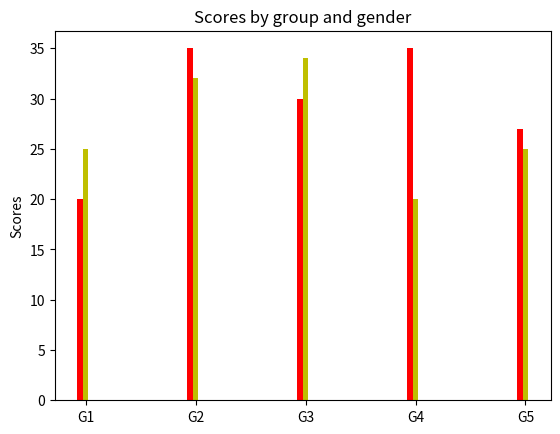

Here is the Python script that generated this plot:
import numpy as np
import matplotlib
#matplotlib.use("Agg")
import matplotlib.pyplot as plt

N = 5
menMeans = [20, 35, 30, 35, 27]

ind = np.arange(N)  # the x locations for the groups
width = 0.05       # the width of the bars

fig, ax = plt.subplots()
rects1 = ax.bar(ind, menMeans, width, color='r')

womenMeans = (25, 32, 34, 20, 25)
rects2 = ax.bar(ind+width, womenMeans, width, color='y')

# add some text for labels, title and axes ticks
ax.set_ylabel('Scores')
ax.set_title('Scores by group and gender')
ax.set_xticks(ind+width)
ax.set_xticklabels( ('G1', 'G2', 'G3', 'G4', 'G5') )

#ax.legend( (rects1[0], rects2[0]), ('Men', 'Women') )

def autolabel(rects):
    # attach some text labels
    for rect in rects:
        height = rect.get_height()
        ax.text(rect.get_x()+rect.get_width()/2., 1.05*height, '%d'%int(height),
                ha='center', va='bottom')

#autolabel(rects1)

#plt.show()
plt.savefig("foo1.png")
